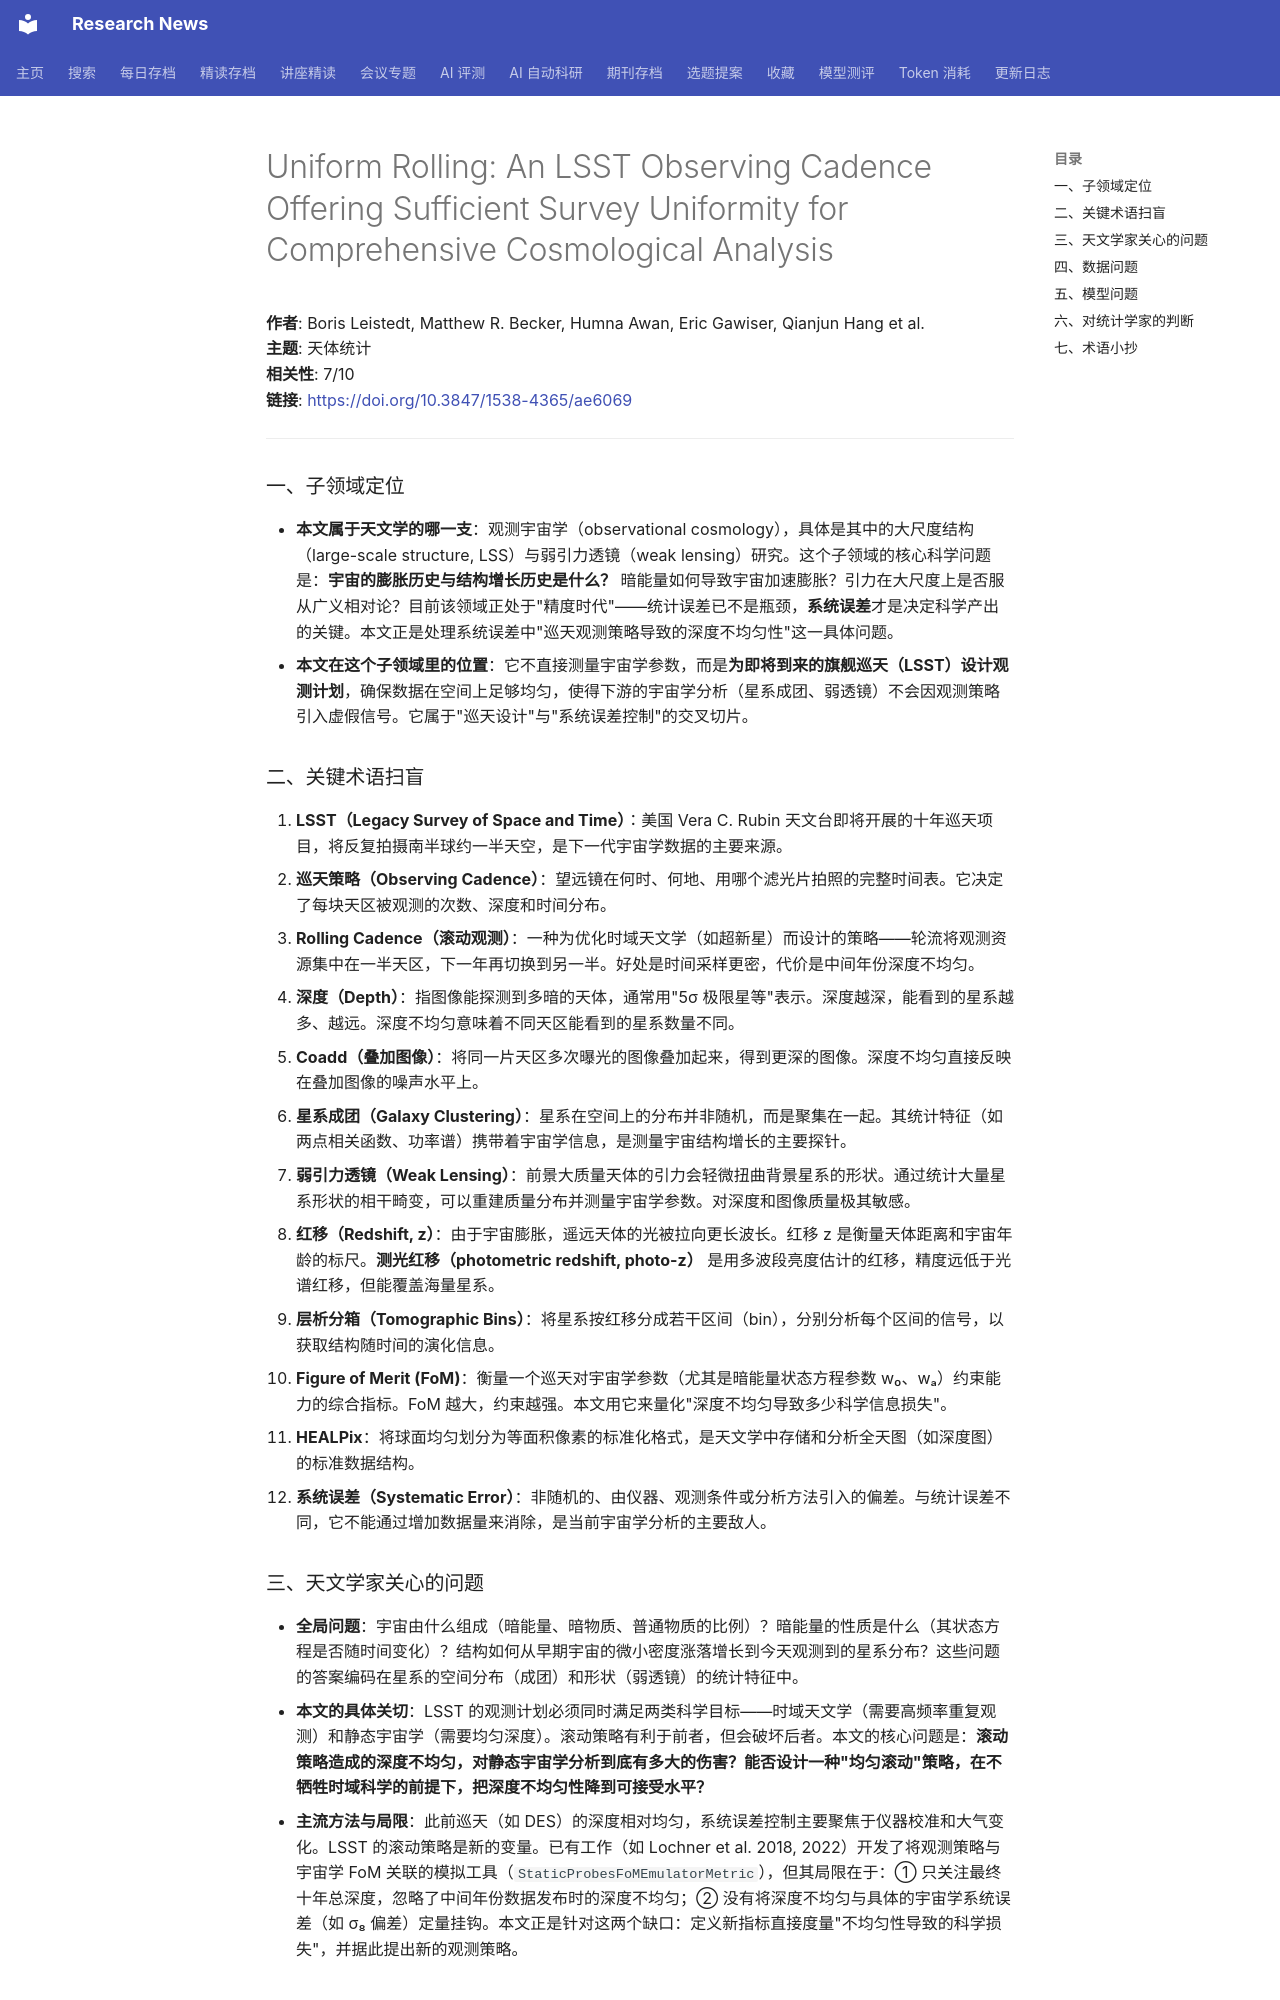

repository: cxy0714/research-news · page: deep_reads/2026-05-24-10.3847_1538-4365_ae6069/index.html · generator: mkdocs

# Uniform Rolling: An LSST Observing Cadence Offering Sufficient Survey Uniformity for Comprehensive Cosmological Analysis

**作者**: Boris Leistedt, Matthew R. Becker, Humna Awan, Eric Gawiser, Qianjun Hang et al.  
**主题**: 天体统计  
**相关性**: 7/10  
**链接**: <https://doi.org/10.3847/1538-4365/ae6069>

---

### 一、子领域定位

- **本文属于天文学的哪一支**：观测宇宙学（observational cosmology），具体是其中的大尺度结构（large-scale structure, LSS）与弱引力透镜（weak lensing）研究。这个子领域的核心科学问题是：**宇宙的膨胀历史与结构增长历史是什么？** 暗能量如何导致宇宙加速膨胀？引力在大尺度上是否服从广义相对论？目前该领域正处于"精度时代"——统计误差已不是瓶颈，**系统误差**才是决定科学产出的关键。本文正是处理系统误差中"巡天观测策略导致的深度不均匀性"这一具体问题。
- **本文在这个子领域里的位置**：它不直接测量宇宙学参数，而是**为即将到来的旗舰巡天（LSST）设计观测计划**，确保数据在空间上足够均匀，使得下游的宇宙学分析（星系成团、弱透镜）不会因观测策略引入虚假信号。它属于"巡天设计"与"系统误差控制"的交叉切片。

### 二、关键术语扫盲

1. **LSST（Legacy Survey of Space and Time）**：美国 Vera C. Rubin 天文台即将开展的十年巡天项目，将反复拍摄南半球约一半天空，是下一代宇宙学数据的主要来源。
2. **巡天策略（Observing Cadence）**：望远镜在何时、何地、用哪个滤光片拍照的完整时间表。它决定了每块天区被观测的次数、深度和时间分布。
3. **Rolling Cadence（滚动观测）**：一种为优化时域天文学（如超新星）而设计的策略——轮流将观测资源集中在一半天区，下一年再切换到另一半。好处是时间采样更密，代价是中间年份深度不均匀。
4. **深度（Depth）**：指图像能探测到多暗的天体，通常用"5σ 极限星等"表示。深度越深，能看到的星系越多、越远。深度不均匀意味着不同天区能看到的星系数量不同。
5. **Coadd（叠加图像）**：将同一片天区多次曝光的图像叠加起来，得到更深的图像。深度不均匀直接反映在叠加图像的噪声水平上。
6. **星系成团（Galaxy Clustering）**：星系在空间上的分布并非随机，而是聚集在一起。其统计特征（如两点相关函数、功率谱）携带着宇宙学信息，是测量宇宙结构增长的主要探针。
7. **弱引力透镜（Weak Lensing）**：前景大质量天体的引力会轻微扭曲背景星系的形状。通过统计大量星系形状的相干畸变，可以重建质量分布并测量宇宙学参数。对深度和图像质量极其敏感。
8. **红移（Redshift, z）**：由于宇宙膨胀，遥远天体的光被拉向更长波长。红移 z 是衡量天体距离和宇宙年龄的标尺。**测光红移（photometric redshift, photo-z）** 是用多波段亮度估计的红移，精度远低于光谱红移，但能覆盖海量星系。
9. **层析分箱（Tomographic Bins）**：将星系按红移分成若干区间（bin），分别分析每个区间的信号，以获取结构随时间的演化信息。
10. **Figure of Merit (FoM)**：衡量一个巡天对宇宙学参数（尤其是暗能量状态方程参数 w₀、wₐ）约束能力的综合指标。FoM 越大，约束越强。本文用它来量化"深度不均匀导致多少科学信息损失"。
11. **HEALPix**：将球面均匀划分为等面积像素的标准化格式，是天文学中存储和分析全天图（如深度图）的标准数据结构。
12. **系统误差（Systematic Error）**：非随机的、由仪器、观测条件或分析方法引入的偏差。与统计误差不同，它不能通过增加数据量来消除，是当前宇宙学分析的主要敌人。

### 三、天文学家关心的问题

- **全局问题**：宇宙由什么组成（暗能量、暗物质、普通物质的比例）？暗能量的性质是什么（其状态方程是否随时间变化）？结构如何从早期宇宙的微小密度涨落增长到今天观测到的星系分布？这些问题的答案编码在星系的空间分布（成团）和形状（弱透镜）的统计特征中。
- **本文的具体关切**：LSST 的观测计划必须同时满足两类科学目标——时域天文学（需要高频率重复观测）和静态宇宙学（需要均匀深度）。滚动策略有利于前者，但会破坏后者。本文的核心问题是：**滚动策略造成的深度不均匀，对静态宇宙学分析到底有多大的伤害？能否设计一种"均匀滚动"策略，在不牺牲时域科学的前提下，把深度不均匀性降到可接受水平？**
- **主流方法与局限**：此前巡天（如 DES）的深度相对均匀，系统误差控制主要聚焦于仪器校准和大气变化。LSST 的滚动策略是新的变量。已有工作（如 Lochner et al. 2018, 2022）开发了将观测策略与宇宙学 FoM 关联的模拟工具（`StaticProbesFoMEmulatorMetric`），但其局限在于：① 只关注最终十年总深度，忽略了中间年份数据发布时的深度不均匀；② 没有将深度不均匀与具体的宇宙学系统误差（如 σ₈ 偏差）定量挂钩。本文正是针对这两个缺口：定义新指标直接度量"不均匀性导致的科学损失"，并据此提出新的观测策略。
